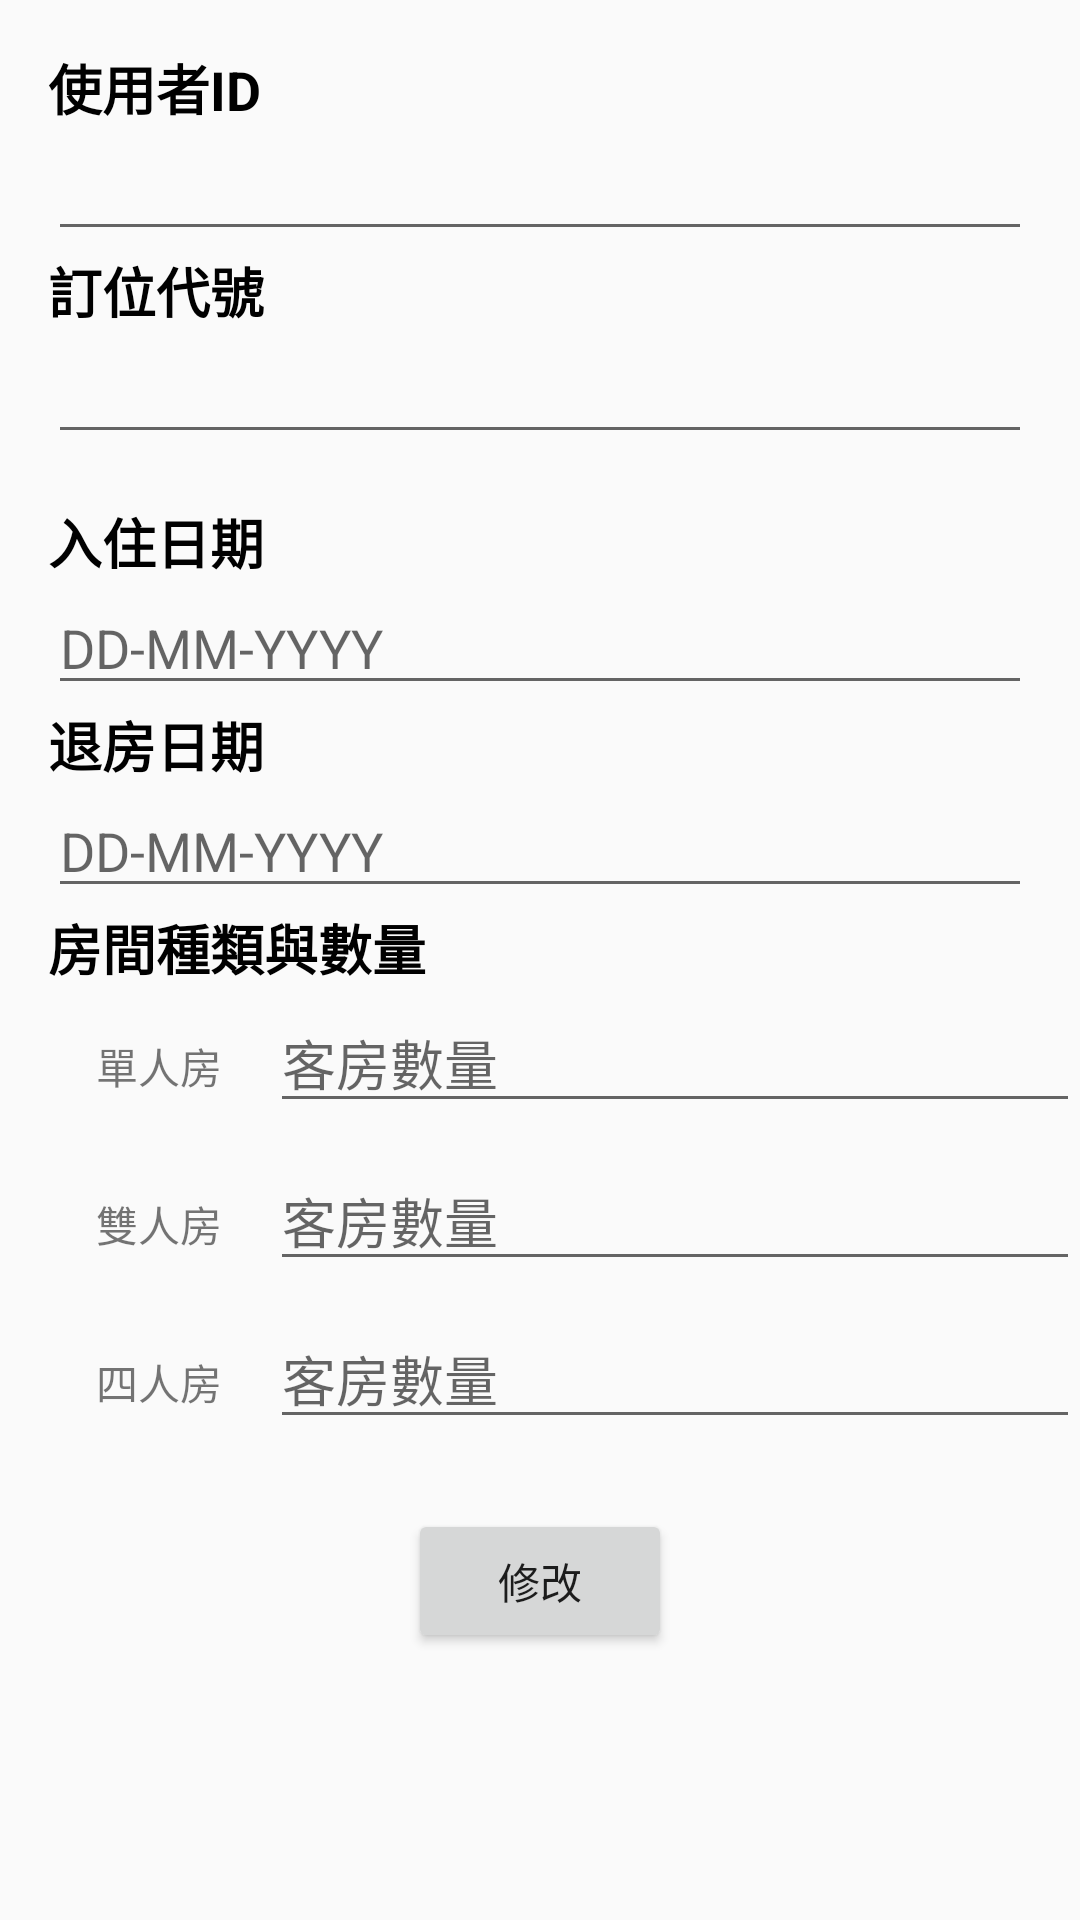

Write the Android layout XML for this screen, with the resource values it uses.
<!-- AndroidManifest.xml: application theme AppTheme -->
<!-- res/layout/activity_modify_order.xml -->
<?xml version="1.0" encoding="utf-8"?>
<LinearLayout
    xmlns:android="http://schemas.android.com/apk/res/android"
    android:layout_width="match_parent"
    android:layout_height="match_parent"
    android:orientation="vertical">

    <LinearLayout
        android:layout_width="match_parent"
        android:layout_height="wrap_content"
        android:layout_marginTop="16dp"
        android:orientation="vertical">

        <TextView
            style="@style/TextAboveInputField"
            android:text="@string/user_id"/>
        <EditText
            android:id="@+id/modify_order_user_id"
            style="@style/InputField"
            android:inputType="number"/>

        <TextView
            style="@style/TextAboveInputField"
            android:text="@string/order_id"/>
        <EditText
            android:id="@+id/modify_order_order_id"
            style="@style/InputField"
            android:inputType="number"/>
        <LinearLayout
            android:layout_width="match_parent"
            android:layout_height="wrap_content"
            android:layout_marginTop="16dp"
            android:orientation="vertical">


            <TextView
                style="@style/TextAboveInputField"
                android:text="@string/check_in_date"/>
            <EditText
                android:id="@+id/modify_order_check_in_date"
                style="@style/InputField"
                android:hint="@string/date_type"
                android:inputType="date"/>

            <TextView
                style="@style/TextAboveInputField"
                android:text="@string/check_out_date"/>
            <EditText
                android:id="@+id/modify_order_check_out_date"
                style="@style/InputField"
                android:hint="@string/date_type"
                android:inputType="date"/>
        </LinearLayout>

        <TextView
            style="@style/TextAboveInputField"
            android:text="@string/room_type"/>
        <LinearLayout
            android:layout_width="match_parent"
            android:layout_height="wrap_content"
            android:layout_marginLeft="16dp"
            android:orientation="horizontal">

            <TextView
                android:layout_width="wrap_content"
                android:layout_height="wrap_content"
                android:padding="16dp"
                android:text="@string/single"/>
            <EditText
                android:id="@+id/modify_order_single"
                android:layout_width="match_parent"
                android:layout_height="wrap_content"
                android:inputType="number"
                android:hint="@string/number_of_room"/>
        </LinearLayout>
        <LinearLayout
            android:layout_width="match_parent"
            android:layout_height="wrap_content"
            android:layout_marginLeft="16dp"
            android:orientation="horizontal">

            <TextView
                android:layout_width="wrap_content"
                android:layout_height="wrap_content"
                android:padding="16dp"
                android:text="@string/dual"/>
            <EditText
                android:id="@+id/modify_order_dual"
                android:layout_width="match_parent"
                android:layout_height="wrap_content"
                android:inputType="number"
                android:hint="@string/number_of_room"/>
        </LinearLayout>
        <LinearLayout
            android:layout_width="match_parent"
            android:layout_height="wrap_content"
            android:layout_marginLeft="16dp"
            android:orientation="horizontal">

            <TextView
                android:layout_width="wrap_content"
                android:layout_height="wrap_content"
                android:padding="16dp"
                android:text="@string/quad"/>
            <EditText
                android:id="@+id/modify_order_quad"
                android:layout_width="match_parent"
                android:layout_height="wrap_content"
                android:inputType="number"
                android:hint="@string/number_of_room"/>
        </LinearLayout>

        <Button
            android:id="@+id/modify_order_button"
            style="@style/ButtonBottom"
            android:text="@string/modify"/>
    </LinearLayout>

</LinearLayout>
<!-- resources referenced by this layout -->
<resources>
  <string name="check_in_date">入住日期</string>
  <string name="check_out_date">退房日期</string>
  <string name="date_type">DD-MM-YYYY</string>
  <string name="dual">雙人房</string>
  <string name="modify">修改</string>
  <string name="number_of_room">客房數量</string>
  <string name="order_id">訂位代號</string>
  <string name="quad">四人房</string>
  <string name="room_type">房間種類與數量</string>
  <string name="single">單人房</string>
  <string name="user_id">使用者ID</string>
  <style name="ButtonBottom">
          <item name="android:layout_width">wrap_content</item>
          <item name="android:layout_height">wrap_content</item>
          <item name="android:layout_gravity">center_horizontal</item>
          <item name="android:layout_marginTop">16dp</item>
          <item name="android:layout_marginBottom">16dp</item>
      </style>
  <style name="InputField">
          <item name="android:layout_width">match_parent</item>
          <item name="android:layout_height">wrap_content</item>
          <item name="android:layout_marginLeft">16dp</item>
          <item name="android:layout_marginRight">16dp</item>
          <item name="android:gravity">center_vertical</item>
          <item name="android:textAppearance">?android:textAppearanceMedium</item>
      </style>
  <style name="TextAboveInputField">
          <item name="android:layout_width">match_parent</item>
          <item name="android:layout_height">wrap_content</item>
          <item name="android:gravity">center_vertical</item>
          <item name="android:paddingLeft">16dp</item>
          <item name="android:textColor">@android:color/black</item>
          <item name="android:textStyle">bold</item>
          <item name="android:textAppearance">?android:textAppearanceMedium</item>
      </style>
  <style name="AppTheme" parent="Theme.AppCompat.Light.DarkActionBar">
          
          <item name="colorPrimary">@color/colorPrimary</item>
          <item name="colorPrimaryDark">@color/colorPrimaryDark</item>
          <item name="colorAccent">@color/colorAccent</item>
      </style>
  <!-- not gathered from this repository: default colours our renderer supplied (Android Studio template values) -->
  <color name="colorPrimary">#FF6200EE</color>
  <color name="colorPrimaryDark">#FF3700B3</color>
  <color name="colorAccent">#FF03DAC5</color>
</resources>
